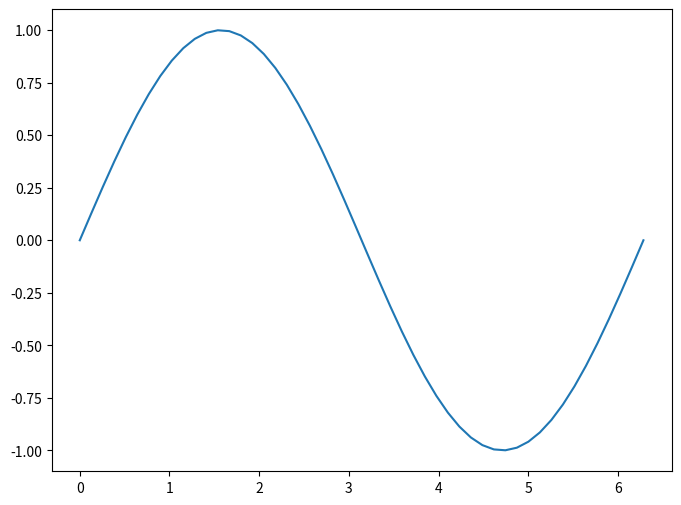
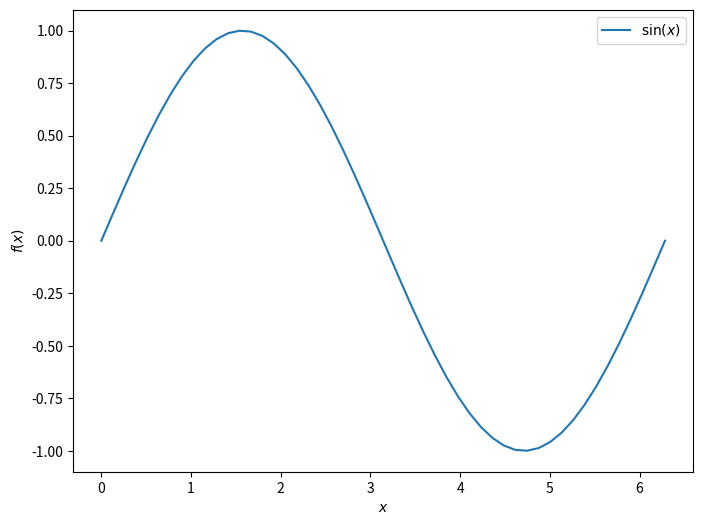

Source code (Python) for these figures, in order: (Note: this script raises an exception after producing the figures.)
############
# Plotting #
############

# Documentation: https://matplotlib.org/3.1.1/tutorials/introductory/pyplot.html


# Import modules
import matplotlib.pyplot as plt     # for plotting
import numpy as np                  # for preparing some data to plot


# Generate 50 points between 0 and 2pi
x = np.linspace(0, 2*np.pi, 50)
print(x)


# Calculate the sine for these values
sine = np.sin(x)
print(sine)


# Plot the graph

# Create a canvas (fig) and an axes object (ax)
fig, ax = plt.subplots(1, figsize = (8,6))
# Plot the result
ax.plot(x, sine)
# Show the plot
plt.show()


# Let's do this properly
fig, ax = plt.subplots(1, figsize = (8,6))
ax.plot(x, sine, label='$\sin(x)$')

ax.set_xlabel("$x$")
ax.set_ylabel("$f(x)$")
plt.legend() # Will take the label to generate a legend
plt.show()


# Make this a little fancy

plt.style.use('seaborn-poster')  # Makes some changes to line-width, label-size and tics

x = np.linspace(0, 2*np.pi, 50)

fig, (ax1, ax2) = plt.subplots(1,2, figsize = (8,4))
ax1.plot(x, np.sin(x), label="$\sin(x)$")
ax2.plot(x, np.cos(x), c='orange', label="$\cos(x)$")

ax1.set_xlabel("$x$")
ax2.set_xlabel("$x$")

ax1.set_ylabel("$f(x)$")
ax2.set_ylabel("$f^{\prime}(x)$")

ax1.legend()
ax2.legend()

plt.tight_layout() # important function for correct margins and spacing

plt.savefig("sineAndCosine.png", dpi=200)
plt.show()